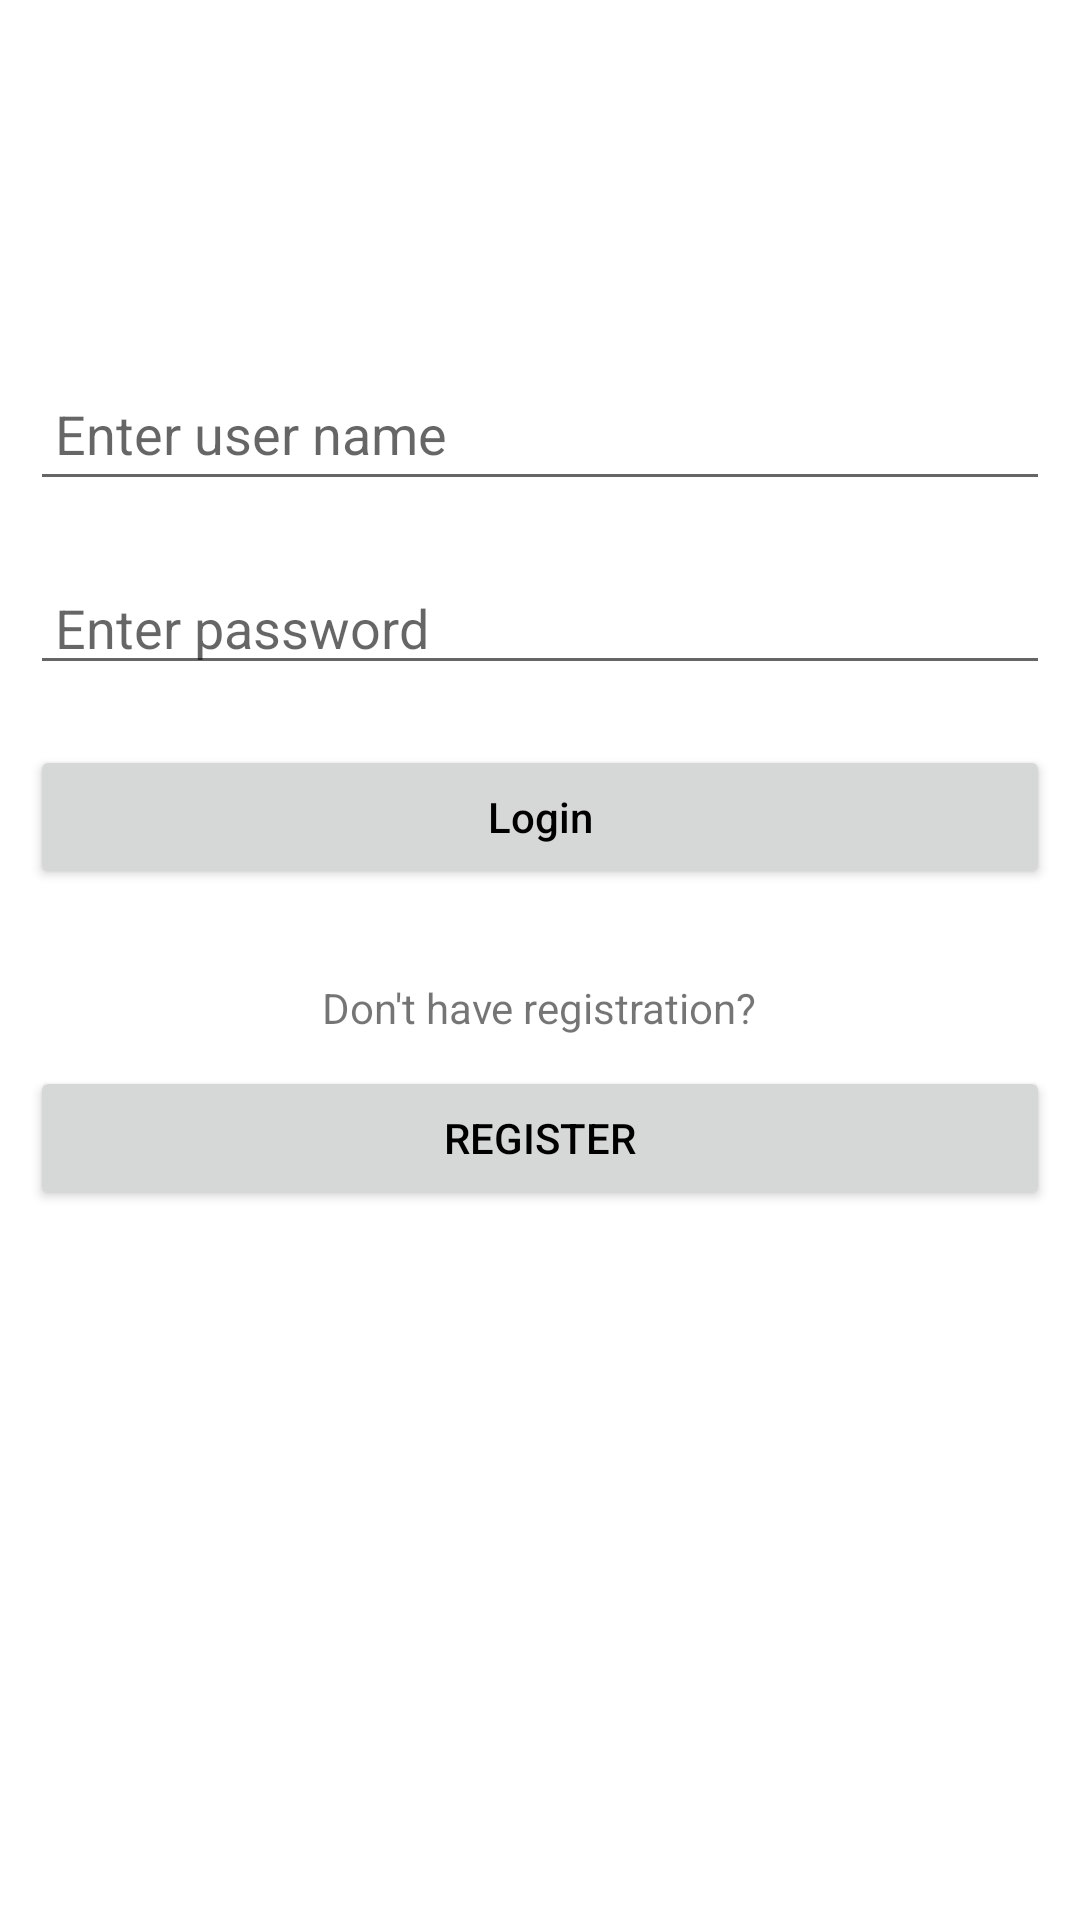

Produce the Android XML layout that renders to this screen, including the resource entries it uses.
<!-- AndroidManifest.xml: application theme Theme.FastFoodApp -->
<!-- res/layout/activity_main.xml -->
<?xml version="1.0" encoding="utf-8"?>
<LinearLayout xmlns:android="http://schemas.android.com/apk/res/android"
    xmlns:app="http://schemas.android.com/apk/res-auto"
    xmlns:tools="http://schemas.android.com/tools"
    android:layout_width="match_parent"
    android:layout_height="match_parent"
    tools:context=".MainActivity"
    android:orientation="vertical">

    
    <ImageView
        android:id="@+id/icon"
        android:layout_width="89dp"
        android:layout_height="89dp"

        android:layout_margin="10dp"
        android:layout_gravity="center"
        android:layout_marginTop="80dp"/>

    <EditText
        android:id="@+id/idEdtUsername"
        android:layout_width="match_parent"
        android:layout_height="wrap_content"
        android:layout_margin="10dp"
        android:hint=" Enter user name"

        android:minHeight="48dp" />



    
    <EditText
        android:id="@+id/idEdtPassword"
        android:layout_width="match_parent"
        android:layout_height="wrap_content"
        android:layout_margin="10dp"

        android:hint=" Enter password" />

    


    
    <Button
        android:id="@+id/idBtnLogin"

        android:textColor="@color/black"
        android:layout_width="match_parent"
        android:layout_height="wrap_content"
        android:layout_margin="10dp"
        android:text="Login"
        android:textAllCaps="false" />

    <TextView
        android:id="@+id/question"
        android:layout_width="wrap_content"
        android:layout_height="wrap_content"
        android:text="Don't have registration?"
        android:layout_marginTop="20dp"
        android:layout_gravity="center"/>
    <Button
        android:id="@+id/idBtnAddUser"

        android:textColor="@color/black"
        android:layout_width="match_parent"
        android:layout_height="wrap_content"
        android:layout_margin="10dp"
        android:text="Register"
        android:onClick="Register"/>

</LinearLayout>
<!-- resources referenced by this layout -->
<resources>
  <color name="black">#FF000000</color>
  <style name="Theme.FastFoodApp" parent="Theme.MaterialComponents.DayNight.DarkActionBar">
          
          <item name="colorPrimary">@color/purple_500</item>
          <item name="colorPrimaryVariant">@color/purple_700</item>
          <item name="colorOnPrimary">@color/white</item>
          
          <item name="colorSecondary">@color/teal_200</item>
          <item name="colorSecondaryVariant">@color/teal_700</item>
          <item name="colorOnSecondary">@color/black</item>
          
          <item name="android:statusBarColor" tools:targetApi="l">?attr/colorPrimaryVariant</item>
          
      </style>
  <color name="purple_500">#FF6200EE</color>
  <color name="purple_700">#FF3700B3</color>
  <color name="white">#FFFFFFFF</color>
  <color name="teal_200">#FF03DAC5</color>
  <color name="teal_700">#FF018786</color>
</resources>
